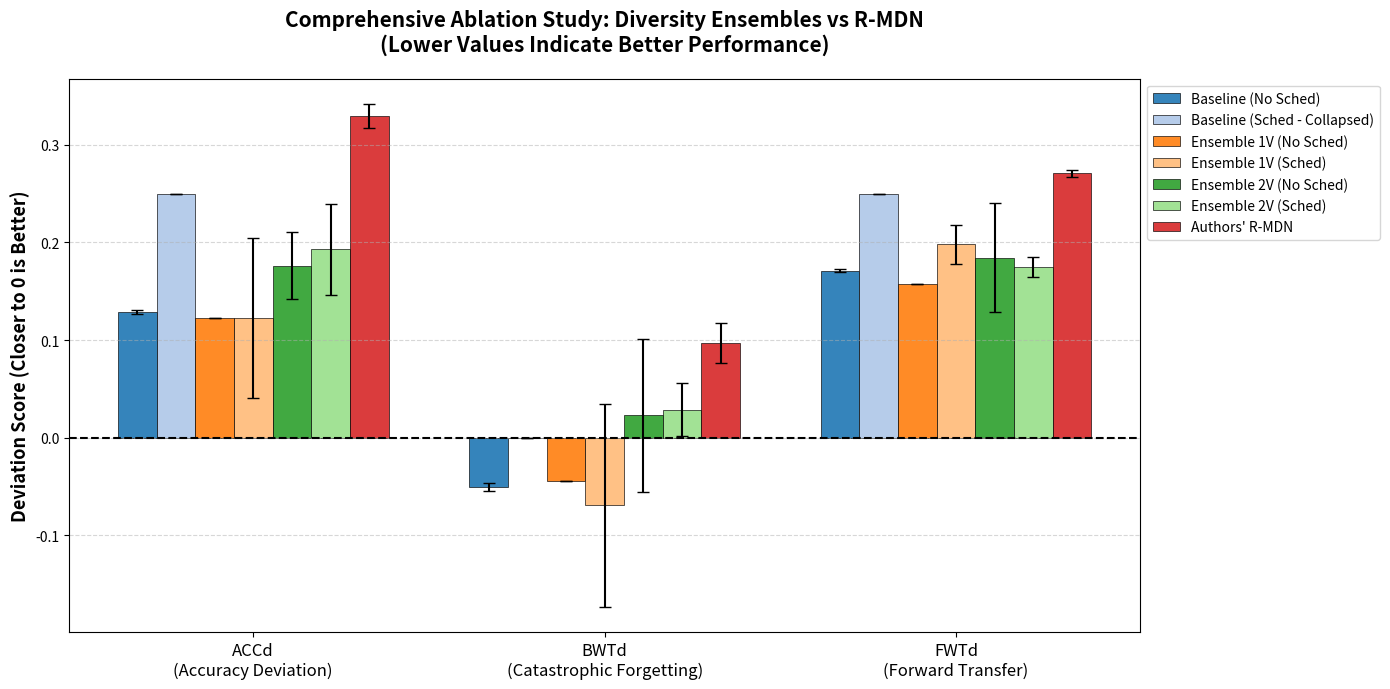

The matplotlib source for this figure:
import matplotlib.pyplot as plt
import numpy as np

# 1. Define the Metrics
labels = ['ACCd\n(Accuracy Deviation)', 'BWTd\n(Catastrophic Forgetting)', 'FWTd\n(Forward Transfer)']
x = np.arange(len(labels))

# 2. Data Arrays (Means)
means_base_no_sched = [0.1286, -0.0503, 0.1711]
means_base_sched    = [0.2500,  0.0000, 0.2500] # Collapsed to 50%
means_ens_no_sched  = [0.1228, -0.0442, 0.1570] # Single seed
means_ens_sched     = [0.1225, -0.0694, 0.1980]
means_2v_no_sched   = [0.1759,  0.0228, 0.1844]
means_2v_sched      = [0.1928,  0.0288, 0.1747]
means_rmdn          = [0.3296,  0.0968, 0.2707] # Authors' Baseline

# 3. Data Arrays (Standard Deviations)
std_base_no_sched = [0.0020, 0.0038, 0.0018]
std_base_sched    = [0.0000, 0.0000, 0.0000]
std_ens_no_sched  = [0.0000, 0.0000, 0.0000] # No std dev provided for 1 seed
std_ens_sched     = [0.0819, 0.1042, 0.0199]
std_2v_no_sched   = [0.0344, 0.0782, 0.0554]
std_2v_sched      = [0.0464, 0.0274, 0.0101]
std_rmdn          = [0.0122, 0.0203, 0.0037]

# Grouping for easy plotting
all_means = [means_base_no_sched, means_base_sched, means_ens_no_sched, means_ens_sched, 
             means_2v_no_sched, means_2v_sched, means_rmdn]
all_stds = [std_base_no_sched, std_base_sched, std_ens_no_sched, std_ens_sched, 
            std_2v_no_sched, std_2v_sched, std_rmdn]
model_names = [
    'Baseline (No Sched)', 'Baseline (Sched - Collapsed)', 
    'Ensemble 1V (No Sched)', 'Ensemble 1V (Sched)', 
    'Ensemble 2V (No Sched)', 'Ensemble 2V (Sched)', 
    "Authors' R-MDN"
]
colors = ['#1f77b4', '#aec7e8', '#ff7f0e', '#ffbb78', '#2ca02c', '#98df8a', '#d62728']

# 4. Plot Setup
fig, ax = plt.subplots(figsize=(14, 7))
width = 0.11 # Width of each bar
offsets = np.linspace(-3*width, 3*width, 7) # Calculate offsets for 7 bars

# 5. Draw Bars
for i in range(7):
    ax.bar(x + offsets[i], all_means[i], width, yerr=all_stds[i], 
           label=model_names[i], color=colors[i], capsize=4, alpha=0.9, edgecolor='black', linewidth=0.5)

# 6. Formatting
ax.set_ylabel('Deviation Score (Closer to 0 is Better)', fontsize=13, fontweight='bold')
ax.set_title('Comprehensive Ablation Study: Diversity Ensembles vs R-MDN\n(Lower Values Indicate Better Performance)', 
             fontsize=15, fontweight='bold', pad=20)
ax.set_xticks(x)
ax.set_xticklabels(labels, fontsize=12)
ax.axhline(0, color='black', linewidth=1.5, linestyle='--')

# Put legend outside the plot to avoid overlapping bars
ax.legend(fontsize=10, loc='upper left', bbox_to_anchor=(1, 1))

plt.grid(axis='y', linestyle='--', alpha=0.5)
plt.tight_layout()

# Save
plt.savefig('full_ablation_study.png', dpi=300, bbox_inches='tight')
print("Successfully generated 'full_ablation_study.png'")
